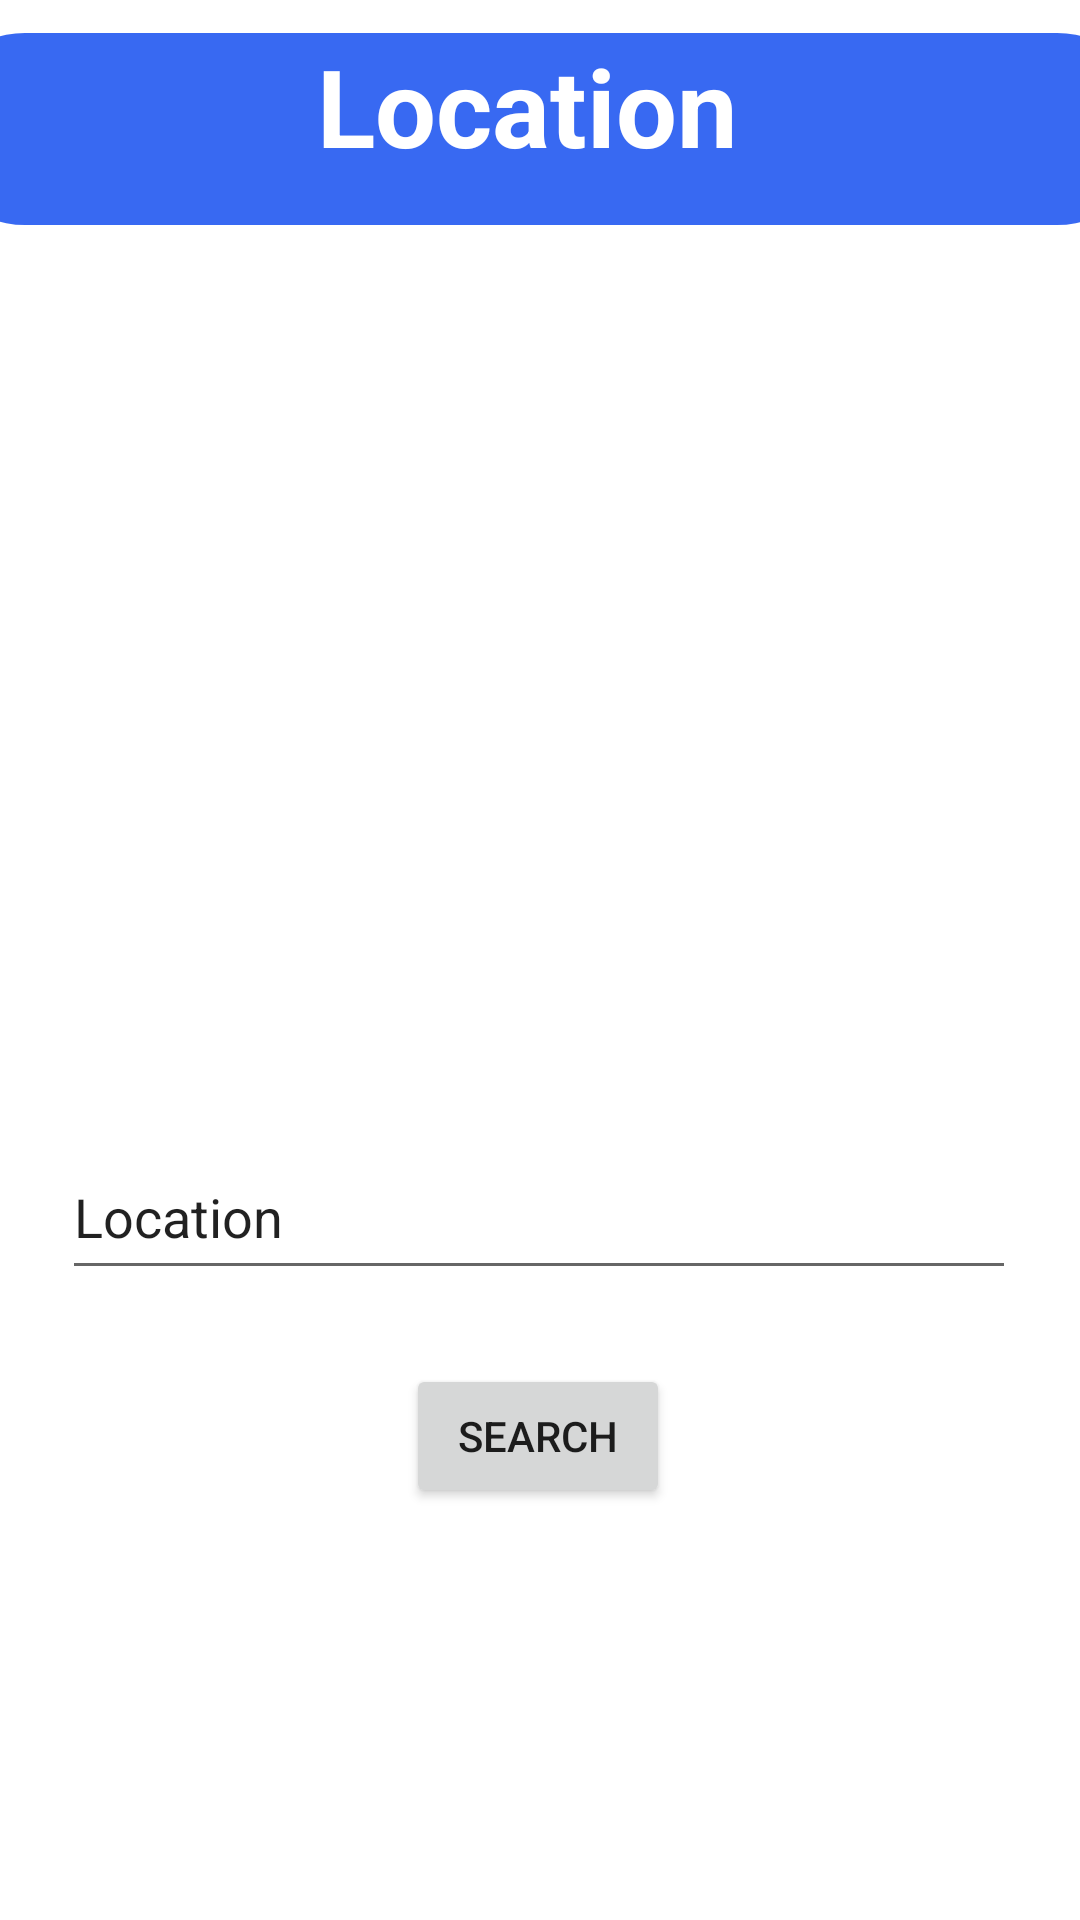

Reconstruct the res/layout file that produces this screen, plus the resources it refers to.
<!-- AndroidManifest.xml: application theme Theme.FillFuelApplication -->
<!-- res/layout/activity_location.xml -->
<?xml version="1.0" encoding="utf-8"?>
<androidx.constraintlayout.widget.ConstraintLayout xmlns:android="http://schemas.android.com/apk/res/android"
    xmlns:app="http://schemas.android.com/apk/res-auto"
    xmlns:tools="http://schemas.android.com/tools"
    android:layout_width="match_parent"
    android:layout_height="match_parent"
    tools:context=".LocationActivity">

    <TextView
        android:id="@+id/textView3"
        android:layout_width="408dp"
        android:layout_height="64dp"
        android:background="@drawable/round_text"
        android:text="Location
"
        android:textAlignment="center"
        android:textColor="@color/white"
        android:textSize="36dp"

        android:textStyle="bold"


        app:layout_constraintBottom_toBottomOf="parent"
        app:layout_constraintEnd_toEndOf="parent"
        app:layout_constraintStart_toStartOf="parent"
        app:layout_constraintTop_toTopOf="parent"
        app:layout_constraintVertical_bias="0.019" />

    <ImageView
        android:id="@+id/back2"
        android:layout_width="39dp"
        android:layout_height="34dp"
        app:layout_constraintBottom_toBottomOf="parent"
        app:layout_constraintEnd_toEndOf="parent"
        app:layout_constraintHorizontal_bias="0.091"
        app:layout_constraintStart_toStartOf="parent"
        app:layout_constraintTop_toTopOf="parent"
        app:layout_constraintVertical_bias="0.036"
        app:srcCompat="@drawable/baseline_arrow_back_ios_24" />

    <ImageView
        android:id="@+id/imageView"
        android:layout_width="322dp"
        android:layout_height="335dp"
        app:layout_constraintBottom_toBottomOf="parent"
        app:layout_constraintEnd_toEndOf="parent"
        app:layout_constraintHorizontal_bias="0.494"
        app:layout_constraintStart_toStartOf="parent"
        app:layout_constraintTop_toTopOf="@+id/textView3"
        app:layout_constraintVertical_bias="0.183"
        tools:srcCompat="@tools:sample/backgrounds/scenic" />

    <EditText
        android:id="@+id/txt_loc"
        android:layout_width="318dp"
        android:layout_height="52dp"
        android:ems="10"
        android:inputType="textPersonName"
        android:text="Location"
        app:layout_constraintBottom_toBottomOf="parent"
        app:layout_constraintEnd_toEndOf="parent"
        app:layout_constraintHorizontal_bias="0.494"
        app:layout_constraintStart_toStartOf="parent"
        app:layout_constraintTop_toTopOf="parent"
        app:layout_constraintVertical_bias="0.643" />

    <Button
        android:id="@+id/btn_start"
        android:layout_width="wrap_content"
        android:layout_height="wrap_content"
        android:text="Search"
        app:layout_constraintBottom_toBottomOf="parent"
        app:layout_constraintEnd_toEndOf="parent"
        app:layout_constraintHorizontal_bias="0.498"
        app:layout_constraintStart_toStartOf="parent"
        app:layout_constraintTop_toTopOf="parent"
        app:layout_constraintVertical_bias="0.768" />
</androidx.constraintlayout.widget.ConstraintLayout>
<!-- resources referenced by this layout -->
<resources>
  <color name="white">#FFFFFFFF</color>
  <!-- drawable round_text (drawable) -->
  <?xml version="1.0" encoding="utf-8"?>
  <shape xmlns:android="http://schemas.android.com/apk/res/android">
      <solid
          android:color="#3869F2"/>
  
      <corners
          android:bottomLeftRadius="45dp"
          android:bottomRightRadius="45dp"
          android:topLeftRadius="45dp"
          android:topRightRadius="45dp"
          />
  </shape>
  <style name="Theme.FillFuelApplication" parent="Theme.MaterialComponents.DayNight.NoActionBar">
          
          <item name="colorPrimary">@color/purple_500</item>
          <item name="colorPrimaryVariant">@color/purple_700</item>
          <item name="colorOnPrimary">@color/white</item>
          
          <item name="colorSecondary">@color/teal_200</item>
          <item name="colorSecondaryVariant">@color/teal_700</item>
          <item name="colorOnSecondary">@color/black</item>
          
          <item name="android:statusBarColor">?attr/colorPrimaryVariant</item>
          
      </style>
  <color name="purple_500">#FF6200EE</color>
  <color name="purple_700">#FF3700B3</color>
  <color name="teal_200">#FF03DAC5</color>
  <color name="teal_700">#FF018786</color>
  <color name="black">#FF000000</color>
</resources>
